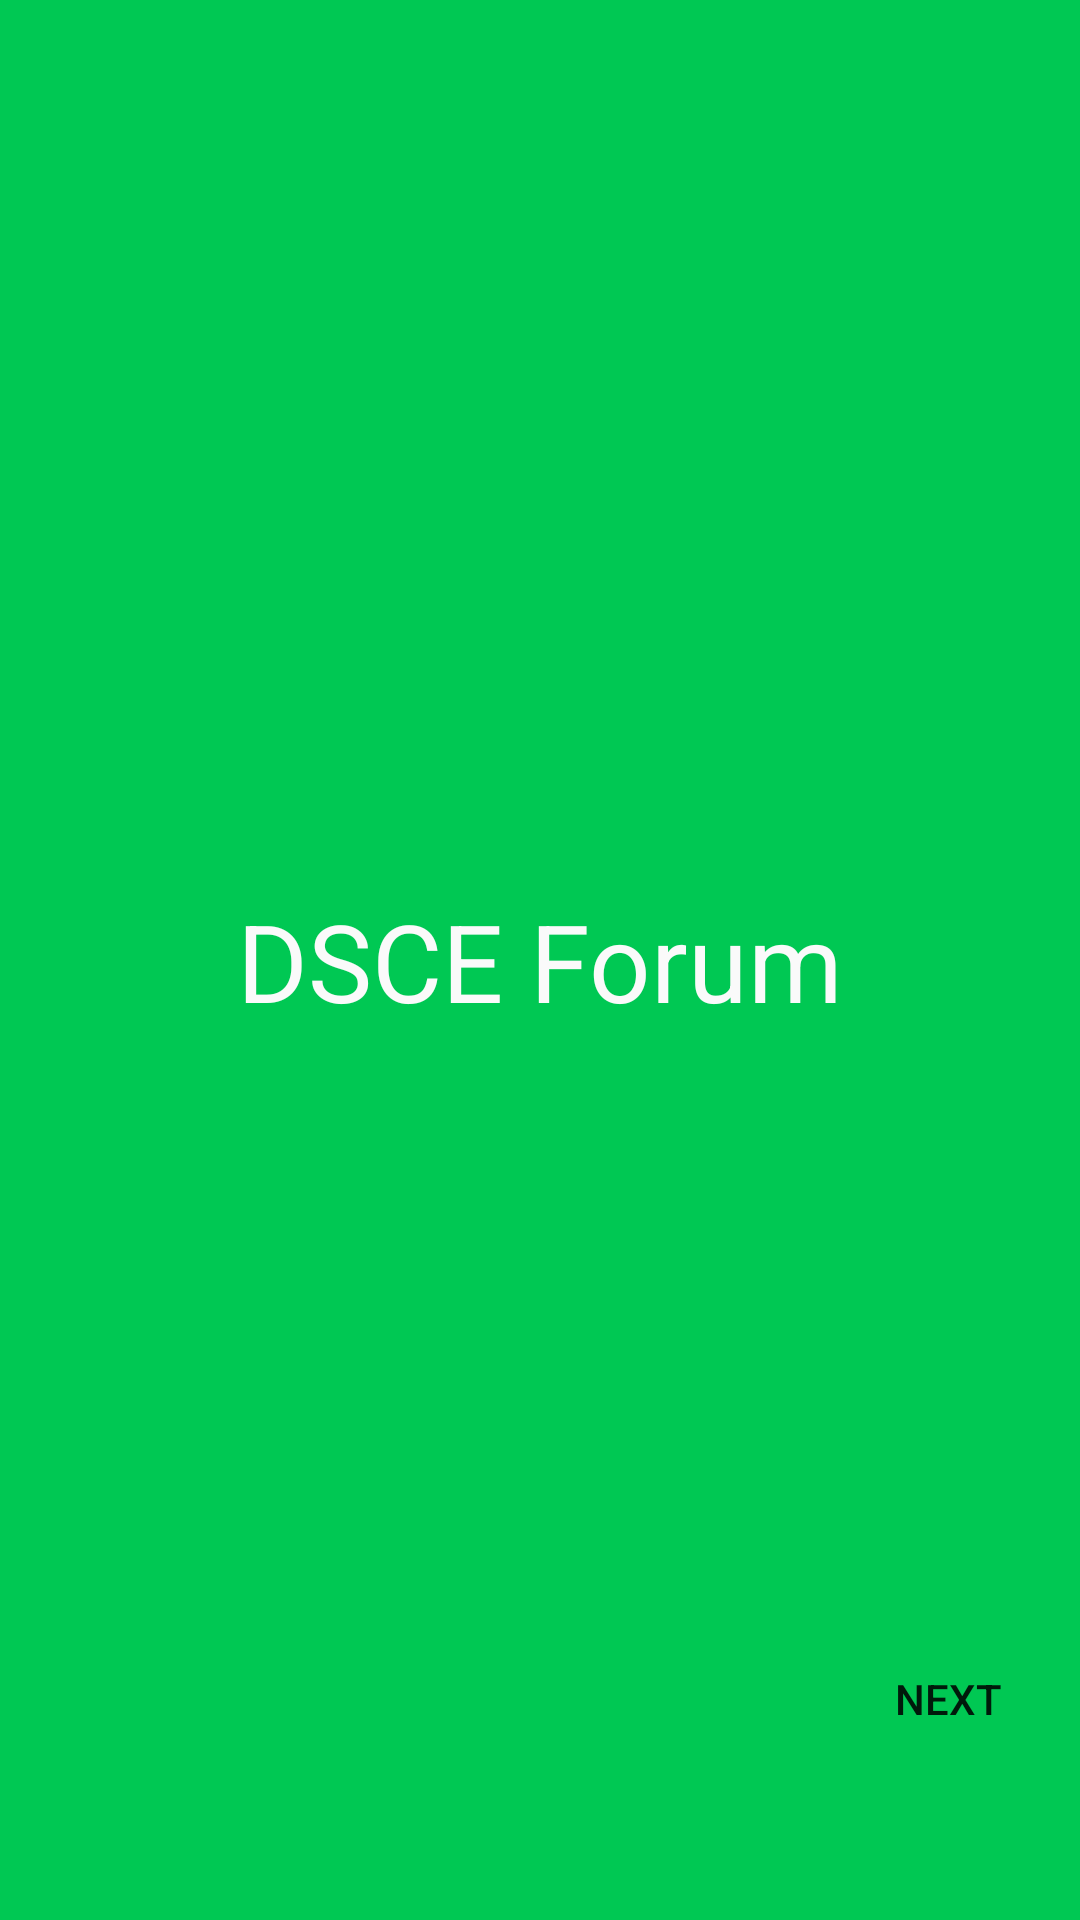

This screen was rendered from an Android layout file. Write that file and the resources it references.
<!-- AndroidManifest.xml: application theme AppTheme -->
<!-- res/layout/fragment_forum.xml -->
<?xml version="1.0" encoding="utf-8"?>
<androidx.constraintlayout.widget.ConstraintLayout xmlns:android="http://schemas.android.com/apk/res/android"
    xmlns:app="http://schemas.android.com/apk/res-auto"
    xmlns:tools="http://schemas.android.com/tools"
    android:layout_width="match_parent"
    android:layout_height="match_parent"
    android:background="@color/green"
    tools:context=".ui.fragments.onbording.Forum">


    <TextView
        android:id="@+id/textView10"
        android:layout_width="wrap_content"
        android:layout_height="wrap_content"
        android:text="DSCE Forum"
        android:textColor="@color/lightWhight"
        android:textSize="36sp"
        app:layout_constraintBottom_toBottomOf="parent"
        app:layout_constraintEnd_toEndOf="parent"
        app:layout_constraintHorizontal_bias="0.5"
        app:layout_constraintStart_toStartOf="parent"
        app:layout_constraintTop_toTopOf="parent" />

    <Button
        android:id="@+id/forumNext"
        android:layout_width="wrap_content"
        android:layout_height="wrap_content"
        android:background="@drawable/onboarding_btn_background"
        android:text="Next"
        app:layout_constraintBottom_toBottomOf="parent"
        app:layout_constraintEnd_toEndOf="parent"
        app:layout_constraintTop_toBottomOf="@+id/textView10"
        app:layout_constraintVertical_bias=".8" />
</androidx.constraintlayout.widget.ConstraintLayout>
<!-- resources referenced by this layout -->
<resources>
  <color name="green">#00C853</color>
  <color name="lightWhight">#fafafa</color>
  <style name="AppTheme" parent="Theme.AppCompat.Light.DarkActionBar">
          
          <item name="colorPrimary">@color/colorPrimary</item>
          <item name="colorPrimaryDark">@color/colorPrimaryDark</item>
          <item name="colorAccent">@color/colorAccent</item>
      </style>
  <color name="colorPrimary">#6200EE</color>
  <color name="colorPrimaryDark">#3700B3</color>
  <color name="colorAccent">#03DAC5</color>
</resources>
